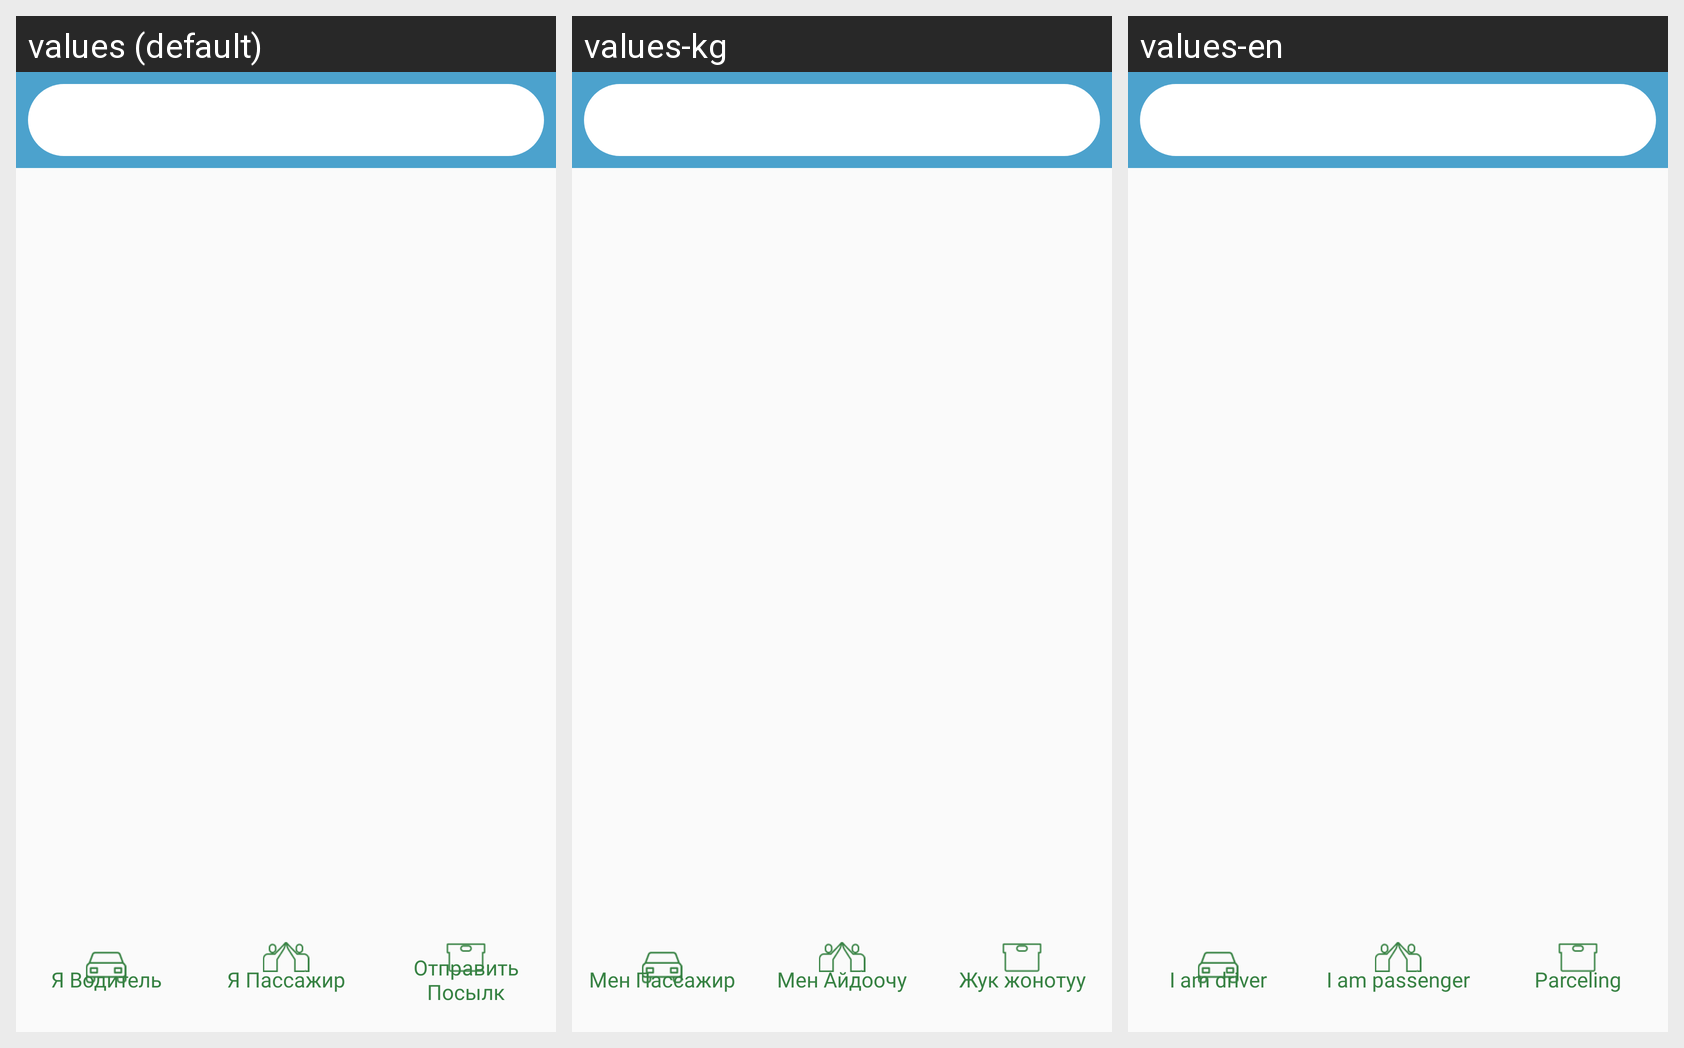

This grid shows one Android layout under several languages. Give, for every string resource on the screen, its name, the default text and each shown locale's text.
Android screen res/layout/activity_main.xml rendered under 3 locales, left to right: values (default), values-kg, values-en. Device: Nexus 5 (rendered at 1080×1920; each locale shown at half size, 540×960, under a caption strip naming it); theme Theme.Design.Light.NoActionBar.
Strings drawn on this screen, with the default value and each locale's value (text and hints the layout hard-codes, and strings that could not be matched under every locale, appear in the picture but are not listed):

IamDriver
  values: Я Водитель
  values-kg: Мен Пассажир
  values-en: I am driver

IamPassenger
  values: Я Пассажир
  values-kg: Мен Айдоочу
  values-en: I am passenger

SendParcel
  values: Отправить Посылк
  values-kg: Жук жонотуу
  values-en: Parceling
